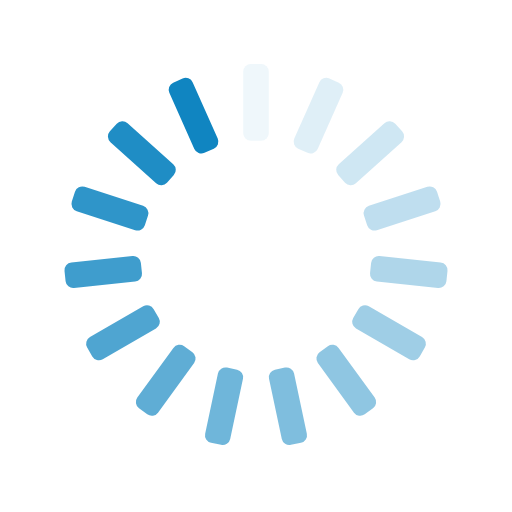
t = 0.00 s
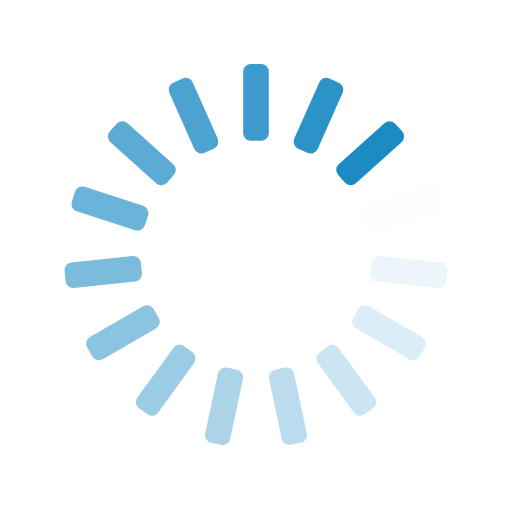
t = 0.25 s
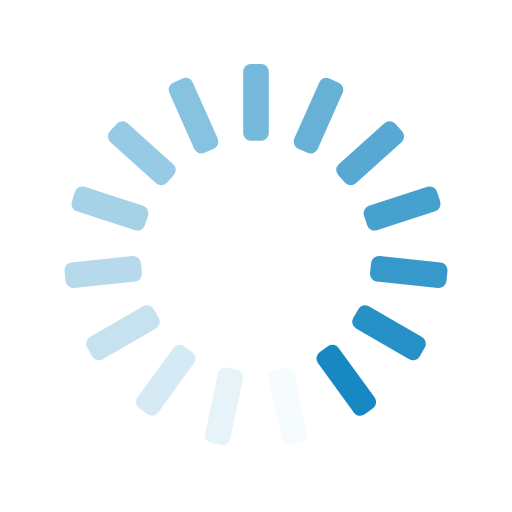
t = 0.50 s
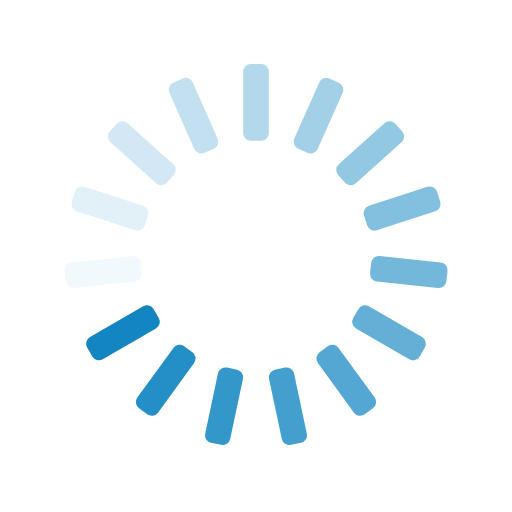
t = 0.75 s

The animated SVG that drew these frames (rendered in a browser with its animation timeline set to each time). Animation: 15 SMIL elements (animate=15); one cycle of 1.00 s, repeats indefinitely.

<svg xmlns="http://www.w3.org/2000/svg" xmlns:xlink="http://www.w3.org/1999/xlink" style="margin:auto;background:transparent;display:block;" width="200px" height="200px" viewBox="0 0 100 100" preserveAspectRatio="xMidYMid">
<g transform="rotate(0 50 50)">
  <rect x="47.5" y="12.5" rx="1.5" ry="1.5" width="5" height="15" fill="#1085c1">
    <animate attributeName="opacity" values="1;0" keyTimes="0;1" dur="1s" begin="-0.9333333333333333s" repeatCount="indefinite"></animate>
  </rect>
</g><g transform="rotate(24 50 50)">
  <rect x="47.5" y="12.5" rx="1.5" ry="1.5" width="5" height="15" fill="#1085c1">
    <animate attributeName="opacity" values="1;0" keyTimes="0;1" dur="1s" begin="-0.8666666666666667s" repeatCount="indefinite"></animate>
  </rect>
</g><g transform="rotate(48 50 50)">
  <rect x="47.5" y="12.5" rx="1.5" ry="1.5" width="5" height="15" fill="#1085c1">
    <animate attributeName="opacity" values="1;0" keyTimes="0;1" dur="1s" begin="-0.8s" repeatCount="indefinite"></animate>
  </rect>
</g><g transform="rotate(72 50 50)">
  <rect x="47.5" y="12.5" rx="1.5" ry="1.5" width="5" height="15" fill="#1085c1">
    <animate attributeName="opacity" values="1;0" keyTimes="0;1" dur="1s" begin="-0.7333333333333333s" repeatCount="indefinite"></animate>
  </rect>
</g><g transform="rotate(96 50 50)">
  <rect x="47.5" y="12.5" rx="1.5" ry="1.5" width="5" height="15" fill="#1085c1">
    <animate attributeName="opacity" values="1;0" keyTimes="0;1" dur="1s" begin="-0.6666666666666666s" repeatCount="indefinite"></animate>
  </rect>
</g><g transform="rotate(120 50 50)">
  <rect x="47.5" y="12.5" rx="1.5" ry="1.5" width="5" height="15" fill="#1085c1">
    <animate attributeName="opacity" values="1;0" keyTimes="0;1" dur="1s" begin="-0.6s" repeatCount="indefinite"></animate>
  </rect>
</g><g transform="rotate(144 50 50)">
  <rect x="47.5" y="12.5" rx="1.5" ry="1.5" width="5" height="15" fill="#1085c1">
    <animate attributeName="opacity" values="1;0" keyTimes="0;1" dur="1s" begin="-0.5333333333333333s" repeatCount="indefinite"></animate>
  </rect>
</g><g transform="rotate(168 50 50)">
  <rect x="47.5" y="12.5" rx="1.5" ry="1.5" width="5" height="15" fill="#1085c1">
    <animate attributeName="opacity" values="1;0" keyTimes="0;1" dur="1s" begin="-0.4666666666666667s" repeatCount="indefinite"></animate>
  </rect>
</g><g transform="rotate(192 50 50)">
  <rect x="47.5" y="12.5" rx="1.5" ry="1.5" width="5" height="15" fill="#1085c1">
    <animate attributeName="opacity" values="1;0" keyTimes="0;1" dur="1s" begin="-0.4s" repeatCount="indefinite"></animate>
  </rect>
</g><g transform="rotate(216 50 50)">
  <rect x="47.5" y="12.5" rx="1.5" ry="1.5" width="5" height="15" fill="#1085c1">
    <animate attributeName="opacity" values="1;0" keyTimes="0;1" dur="1s" begin="-0.3333333333333333s" repeatCount="indefinite"></animate>
  </rect>
</g><g transform="rotate(240 50 50)">
  <rect x="47.5" y="12.5" rx="1.5" ry="1.5" width="5" height="15" fill="#1085c1">
    <animate attributeName="opacity" values="1;0" keyTimes="0;1" dur="1s" begin="-0.26666666666666666s" repeatCount="indefinite"></animate>
  </rect>
</g><g transform="rotate(264 50 50)">
  <rect x="47.5" y="12.5" rx="1.5" ry="1.5" width="5" height="15" fill="#1085c1">
    <animate attributeName="opacity" values="1;0" keyTimes="0;1" dur="1s" begin="-0.2s" repeatCount="indefinite"></animate>
  </rect>
</g><g transform="rotate(288 50 50)">
  <rect x="47.5" y="12.5" rx="1.5" ry="1.5" width="5" height="15" fill="#1085c1">
    <animate attributeName="opacity" values="1;0" keyTimes="0;1" dur="1s" begin="-0.13333333333333333s" repeatCount="indefinite"></animate>
  </rect>
</g><g transform="rotate(312 50 50)">
  <rect x="47.5" y="12.5" rx="1.5" ry="1.5" width="5" height="15" fill="#1085c1">
    <animate attributeName="opacity" values="1;0" keyTimes="0;1" dur="1s" begin="-0.06666666666666667s" repeatCount="indefinite"></animate>
  </rect>
</g><g transform="rotate(336 50 50)">
  <rect x="47.5" y="12.5" rx="1.5" ry="1.5" width="5" height="15" fill="#1085c1">
    <animate attributeName="opacity" values="1;0" keyTimes="0;1" dur="1s" begin="0s" repeatCount="indefinite"></animate>
  </rect>
</g>
</svg>
